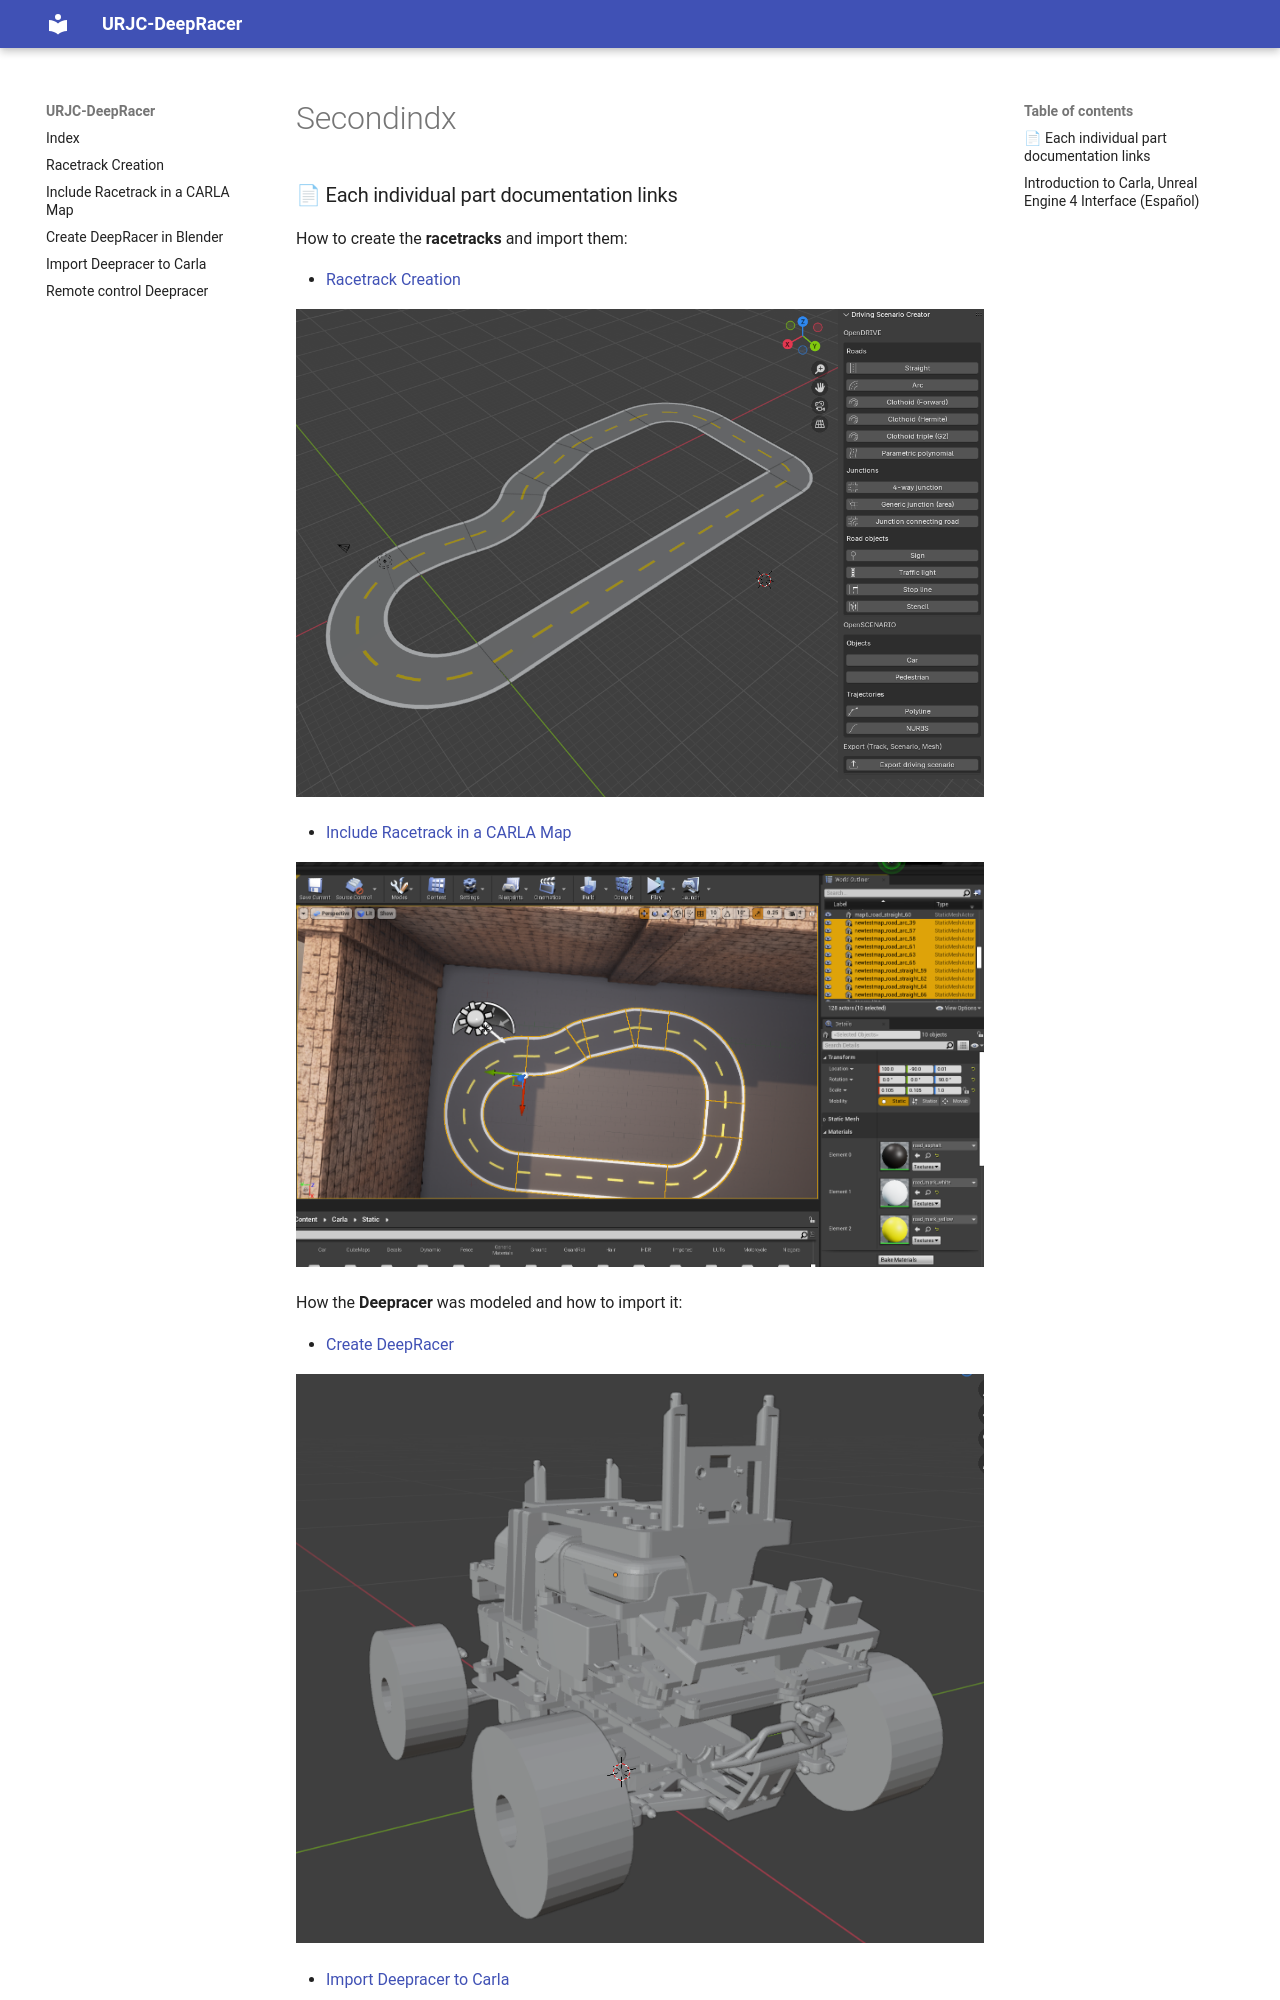

repository: urjc-deepracer/docs · page: secondindx/index.html · generator: mkdocs

### 📄 Each individual part documentation links


How to create the **racetracks** and import them:

- [Racetrack Creation](racetrackcreation.md)

![1](images/6.png)

- [Include Racetrack in a CARLA Map](includeracetrackcarla.md)


![1](images/trackcolors.png)

How the **Deepracer** was modeled and how to import it:

- [Create DeepRacer](createdeepracerinblender.md)

![1](images/19.png)

- [Import Deepracer to Carla](importdeepracercarla.md)

<iframe width="560" height="315" 
src="https://www.youtube.com/embed/6da4URc5QoI" 
frameborder="0" allowfullscreen></iframe>


How to use the *Carla client* to connect to the server:

- [Client Usage](clientusage.md)
